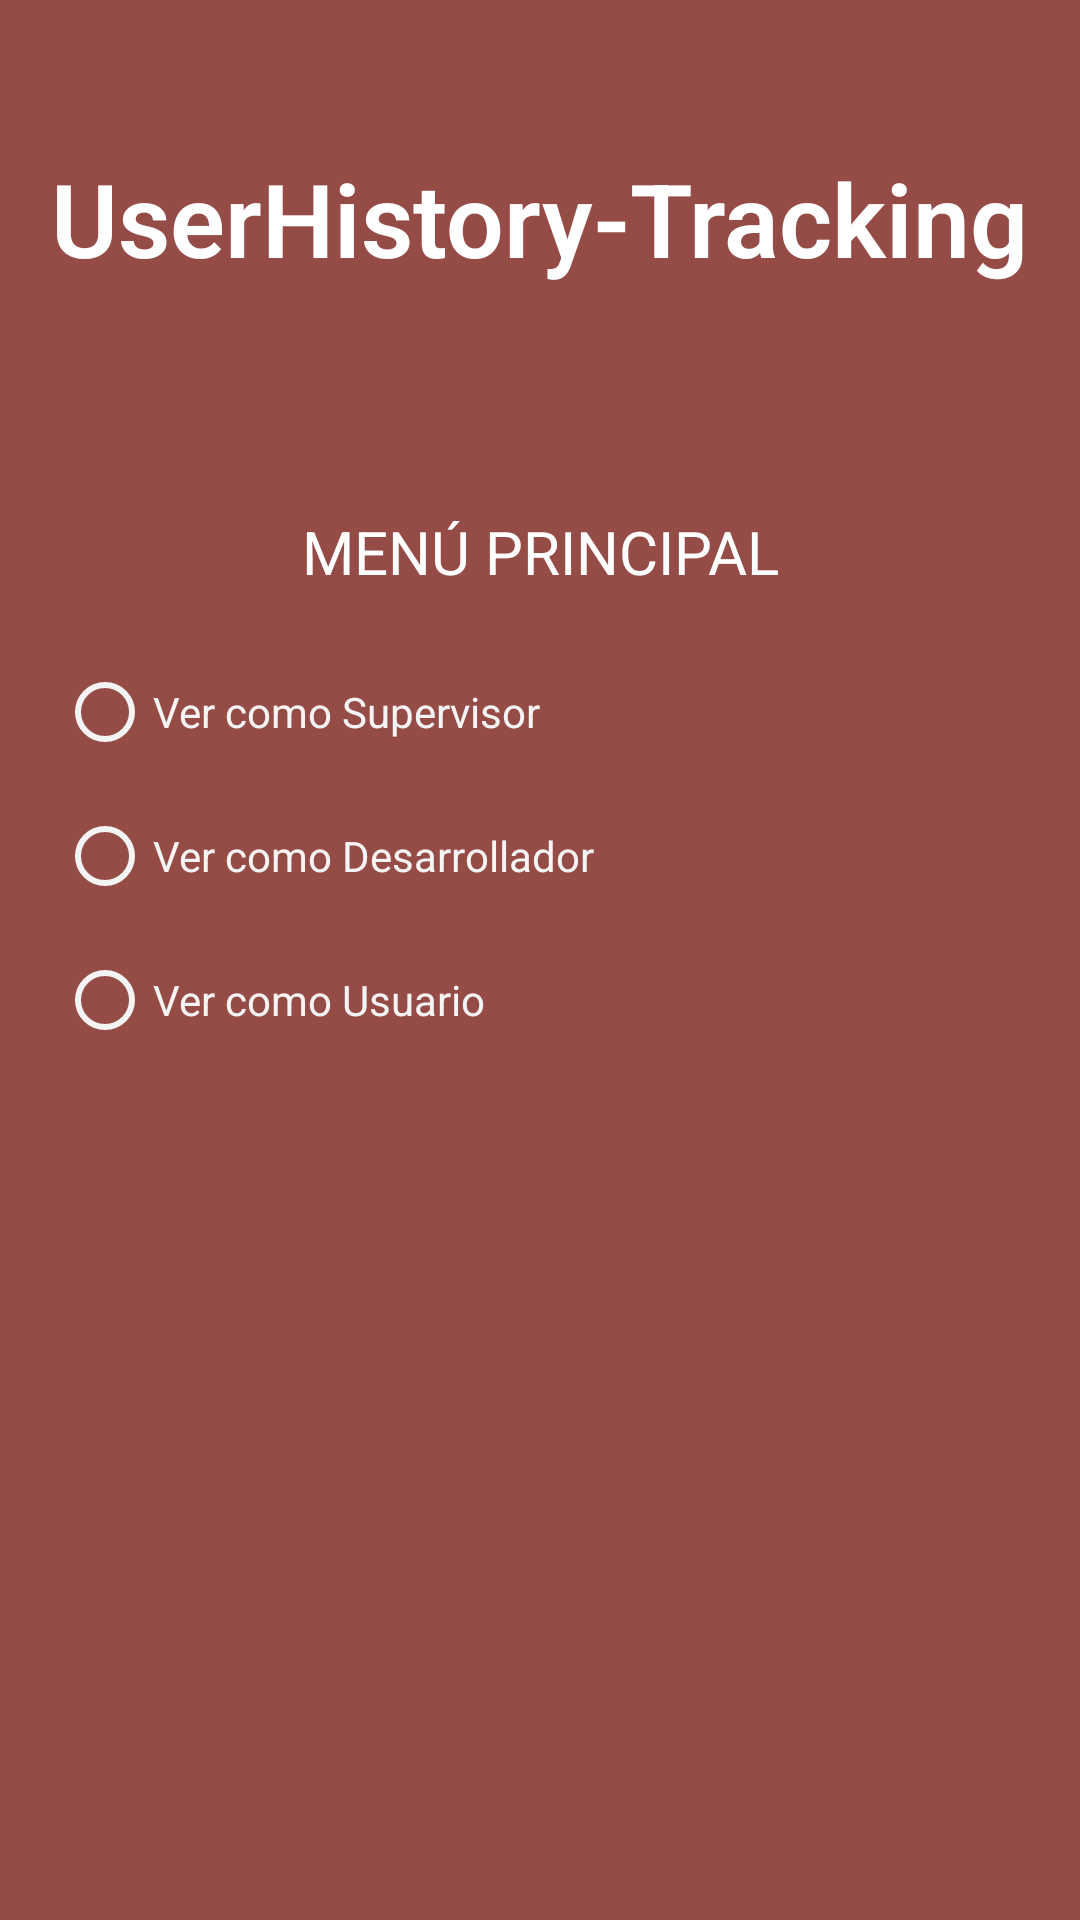

Reconstruct the res/layout file that produces this screen, plus the resources it refers to.
<!-- AndroidManifest.xml: application theme Theme.AppCompat.DayNight.NoActionBar -->
<!-- res/layout/activity_main2.xml -->
<?xml version="1.0" encoding="utf-8"?>
<androidx.constraintlayout.widget.ConstraintLayout xmlns:android="http://schemas.android.com/apk/res/android"
    xmlns:app="http://schemas.android.com/apk/res-auto"
    xmlns:tools="http://schemas.android.com/tools"
    android:layout_width="match_parent"
    android:layout_height="match_parent"
    android:background="#954C47"
    tools:context=".MainActivity2">

    <TextView
        android:id="@+id/tvDetalleHistoria"
        android:layout_width="wrap_content"
        android:layout_height="wrap_content"
        android:layout_marginTop="50dp"
        android:fontFamily="sans-serif-light"
        android:text="UserHistory-Tracking"
        android:textColor="#FFFFFF"
        android:textSize="34sp"
        android:textStyle="bold"
        app:layout_constraintEnd_toEndOf="parent"
        app:layout_constraintStart_toStartOf="parent"
        app:layout_constraintTop_toTopOf="parent" />

    <TextView
        android:id="@+id/tvIdHistory"
        android:layout_width="wrap_content"
        android:layout_height="wrap_content"
        android:layout_marginTop="75dp"
        android:text="MENÚ PRINCIPAL"
        android:textColor="#FFFFFFFF"
        android:textSize="20sp"
        app:layout_constraintEnd_toEndOf="parent"
        app:layout_constraintStart_toStartOf="parent"
        app:layout_constraintTop_toBottomOf="@+id/tvDetalleHistoria" />

    <RadioGroup
        android:id="@+id/radioGroup"
        android:layout_width="322dp"
        android:layout_height="182dp"
        android:layout_marginTop="16dp"
        app:layout_constraintEnd_toEndOf="parent"
        app:layout_constraintStart_toStartOf="parent"
        app:layout_constraintTop_toBottomOf="@+id/tvIdHistory">

        <RadioButton
            android:id="@+id/rbJefatura"
            android:layout_width="match_parent"
            android:layout_height="wrap_content"
            android:buttonTint="#F4F4F4"
            android:minHeight="48dp"
            android:text="Ver como Supervisor"
            android:textColor="#F4F4F4" />

        <RadioButton
            android:id="@+id/rbDesarrollador"
            android:layout_width="match_parent"
            android:layout_height="wrap_content"
            android:backgroundTint="#FFFFFF"
            android:buttonTint="#F4F4F4"
            android:minHeight="48dp"
            android:text="Ver como Desarrollador"
            android:textColor="#F4F4F4" />

        <RadioButton
            android:id="@+id/rbUsuario"
            android:layout_width="match_parent"
            android:layout_height="48dp"
            android:buttonTint="#F4F4F4"
            android:minHeight="48dp"
            android:text="Ver como Usuario"
            android:textColor="#F4F4F4" />
    </RadioGroup>

    <Button
        android:id="@+id/btnAgregarHU"
        android:layout_width="match_parent"
        android:layout_height="wrap_content"
        android:layout_marginStart="32dp"
        android:layout_marginTop="16dp"
        android:layout_marginEnd="32dp"
        android:background="@drawable/button_rounded"
        android:onClick="CrearHU"
        android:text="Agregar HU"
        android:textColor="#954C47"
        android:textStyle="bold"
        app:layout_constraintEnd_toEndOf="parent"
        app:layout_constraintStart_toStartOf="parent"
        app:layout_constraintTop_toBottomOf="@+id/radioGroup" />

    <Button
        android:id="@+id/btnBuscarHU"
        android:layout_width="match_parent"
        android:layout_height="wrap_content"
        android:layout_marginStart="32dp"
        android:layout_marginTop="20dp"
        android:layout_marginEnd="32dp"
        android:background="@drawable/button_rounded"
        android:onClick="Buscar"
        android:text="Buscar HU"
        android:textColor="#954C47"
        android:textStyle="bold"
        app:layout_constraintEnd_toEndOf="parent"
        app:layout_constraintHorizontal_bias="0.0"
        app:layout_constraintStart_toStartOf="parent"
        app:layout_constraintTop_toBottomOf="@+id/btnAgregarHU" />

    <Button
        android:id="@+id/btnListado"
        android:layout_width="match_parent"
        android:layout_height="wrap_content"
        android:layout_marginStart="32dp"
        android:layout_marginTop="20dp"
        android:layout_marginEnd="32dp"
        android:background="@drawable/button_rounded"
        android:onClick="VerLista"
        android:text="Ver Listado"
        android:textColor="#954C47"
        android:textStyle="bold"
        app:layout_constraintEnd_toEndOf="parent"
        app:layout_constraintHorizontal_bias="0.0"
        app:layout_constraintStart_toStartOf="parent"
        app:layout_constraintTop_toBottomOf="@+id/btnBuscarHU" />

</androidx.constraintlayout.widget.ConstraintLayout>
<!-- resources referenced by this layout -->
<resources>

</resources>
